Image classification data set "data" (hkaras19/DL-final-project on GitHub). Class labels (6): jmp, lean left, lean right, slide, turn left, turn right.

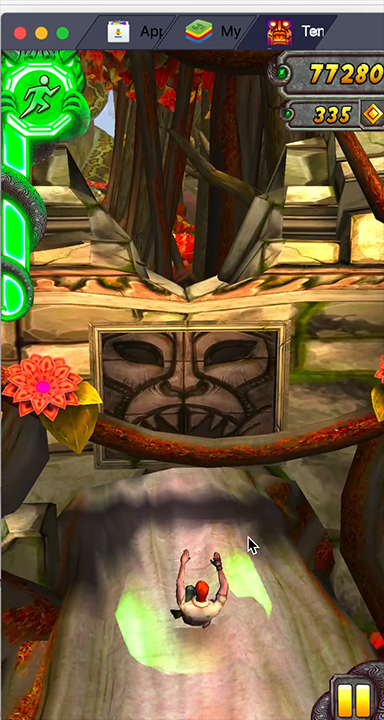
Label: slide

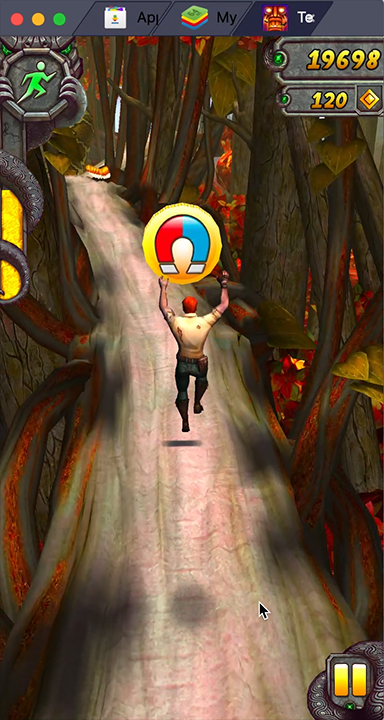
Label: jmp

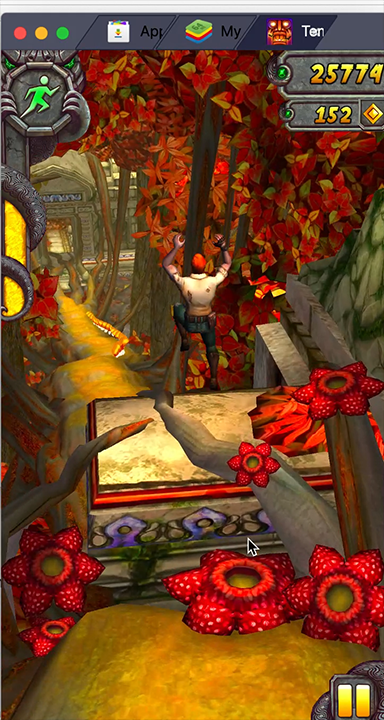
Label: jmp

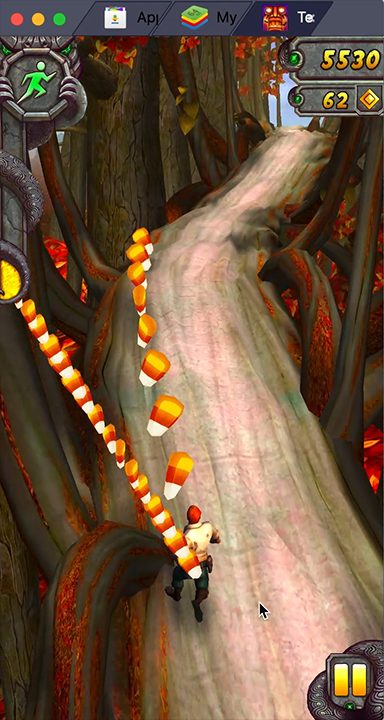
Label: lean left

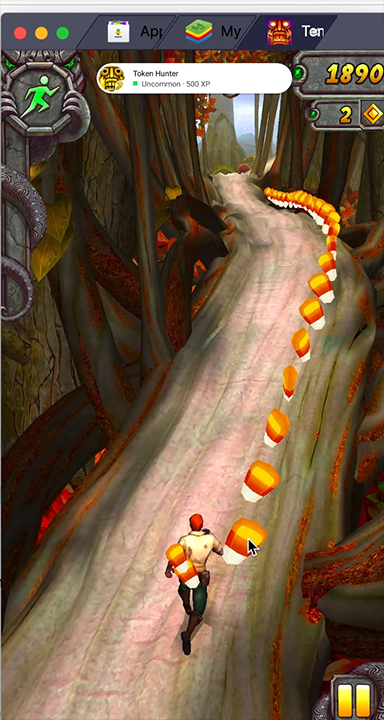
Label: lean right

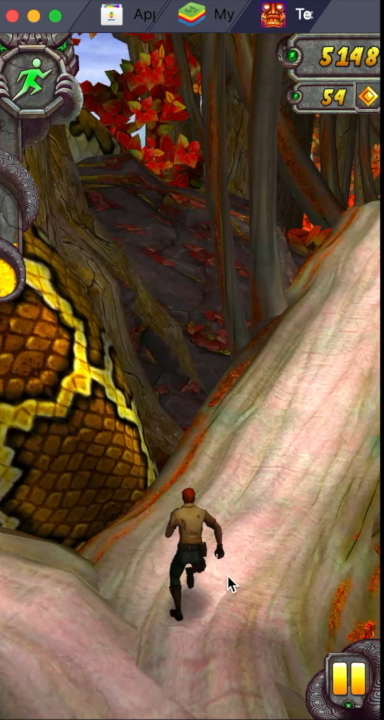
Label: turn right
